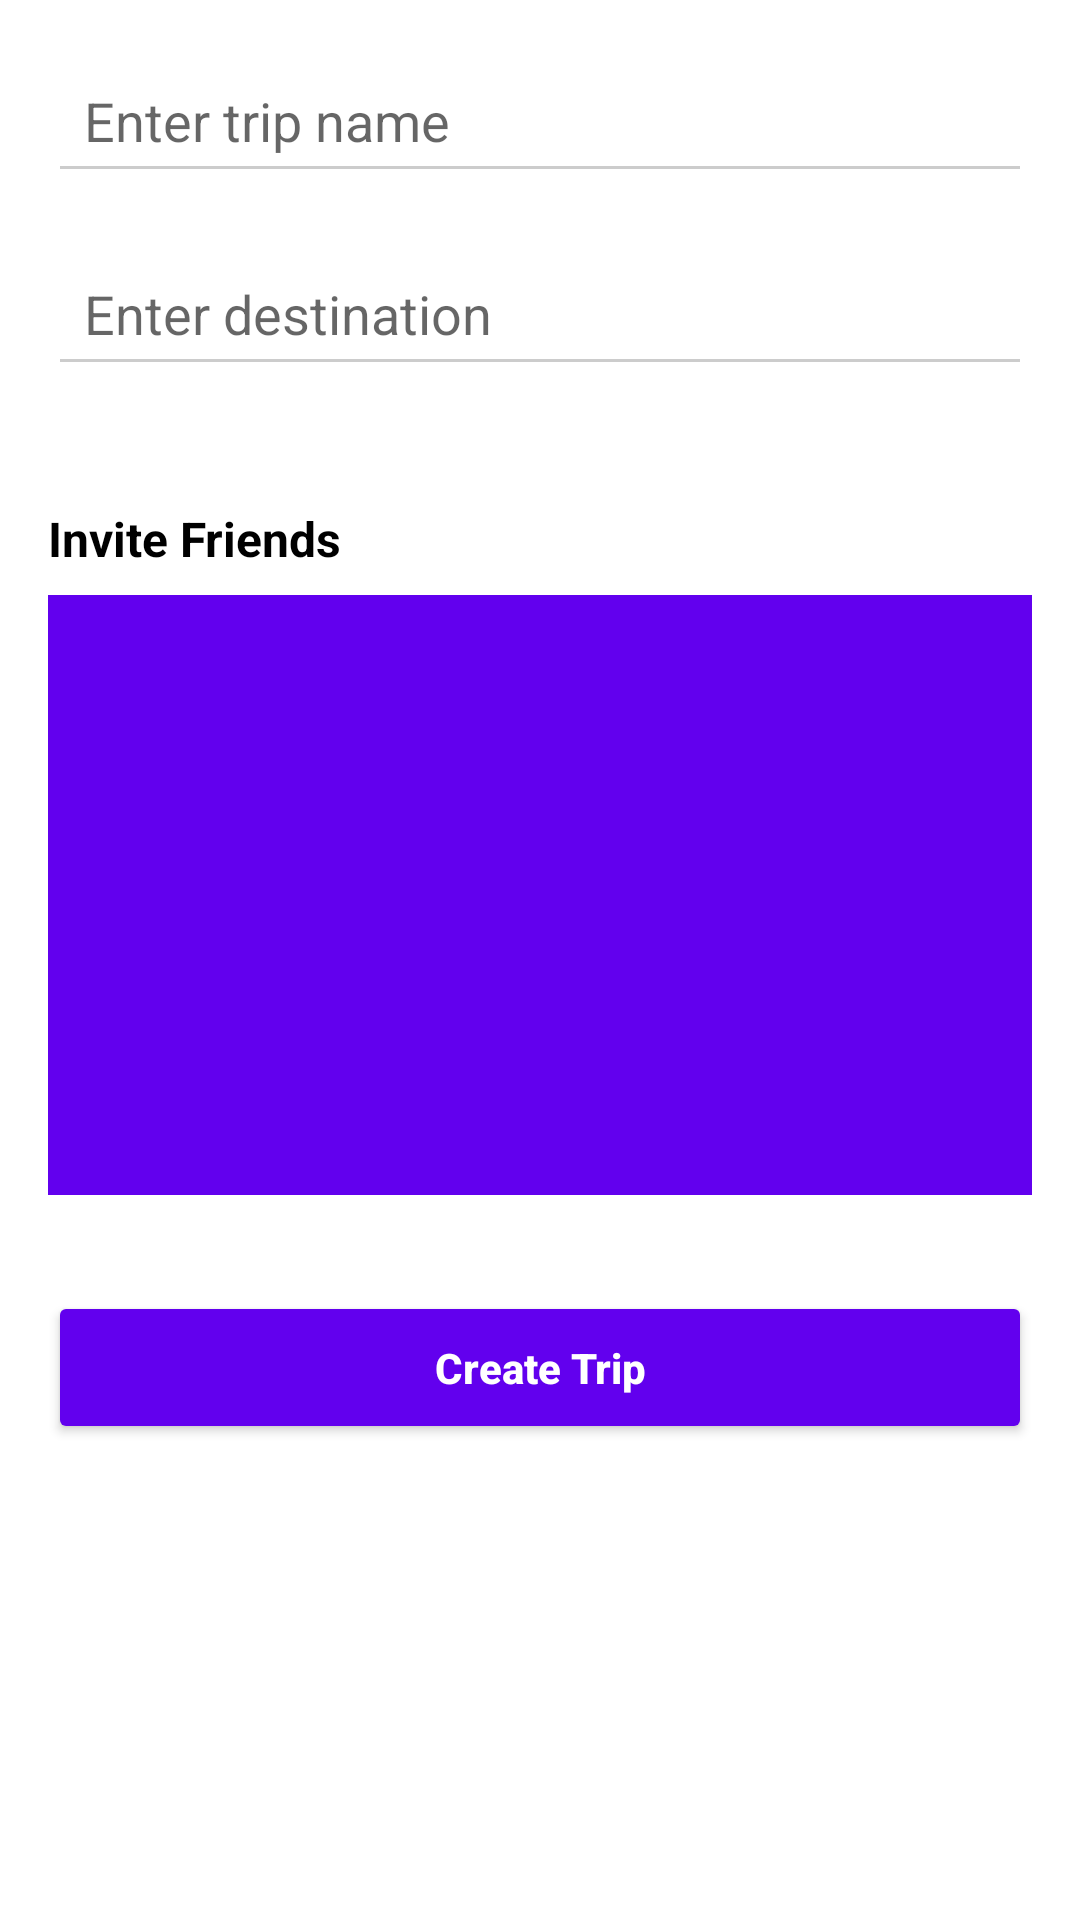

Android layout source for this screen:
<!-- AndroidManifest.xml: application theme Theme.SyncTime -->
<!-- res/layout/trip.xml -->
<?xml version="1.0" encoding="utf-8"?>
<ScrollView xmlns:android="http://schemas.android.com/apk/res/android"
    android:layout_width="match_parent"
    android:layout_height="match_parent"
    android:padding="16dp"
    android:background="#FFFFFF"> 

    <LinearLayout
        android:layout_width="match_parent"
        android:layout_height="wrap_content"
        android:orientation="vertical">

        
        <com.google.android.material.textfield.TextInputEditText
            android:id="@+id/trip_name_input"
            android:layout_width="match_parent"
            android:layout_height="wrap_content"
            android:hint="Enter trip name"
            android:padding="12dp"
            android:textColor="#000000"
        android:backgroundTint="#CCCCCC"
        android:layout_marginBottom="16dp" />

        
        <com.google.android.material.textfield.TextInputEditText
            android:id="@+id/trip_destination_input"
            android:layout_width="match_parent"
            android:layout_height="wrap_content"
            android:hint="Enter destination"
            android:padding="12dp"
            android:textColor="#000000"
            android:backgroundTint="#CCCCCC"
            android:layout_marginBottom="16dp" />

        
        <androidx.recyclerview.widget.RecyclerView
            android:id="@+id/predictionsRecyclerView"
            android:layout_width="match_parent"
            android:layout_height="wrap_content"
            android:visibility="gone" />

        
        <TextView
            android:id="@+id/friends_list_section"
            android:layout_width="wrap_content"
            android:layout_height="wrap_content"
            android:text="Invite Friends"
            android:textSize="16sp"
            android:textStyle="bold"
            android:textColor="#000000"
            android:layout_marginTop="24dp"
            android:layout_marginBottom="8dp" />

        
        <androidx.recyclerview.widget.RecyclerView
            android:id="@+id/friends_list_recycler_view"
            android:layout_width="match_parent"
            android:layout_height="200dp"
            android:scrollbars="vertical"
            android:background="#F0F0F0"
            android:backgroundTint="#6200EE"
            android:padding="8dp"
            android:layout_marginBottom="16dp" />

        
        <Button
            android:id="@+id/btn_create_trip"
            android:layout_width="match_parent"
            android:layout_height="wrap_content"
            android:text="Create Trip"
            android:textAllCaps="false"
            android:padding="16dp"
            android:backgroundTint="#6200EE"
        android:textColor="#FFFFFF"
        android:textStyle="bold"
        android:layout_marginTop="16dp" />

    </LinearLayout>
</ScrollView>
<!-- resources referenced by this layout -->
<resources>
  <style name="Theme.SyncTime" parent="Theme.MaterialComponents.Light.NoActionBar">
          <item name="colorPrimary">@color/purple_500</item>
          <item name="colorPrimaryDark">@color/purple_700</item>
          <item name="colorAccent">@color/teal_200</item>
          <item name="android:windowBackground">@color/white</item>
          <item name="android:textColor">@color/black</item>
      </style>
  <color name="purple_500">#FF6200EE</color>
  <color name="purple_700">#FF3700B3</color>
  <color name="teal_200">#FF03DAC5</color>
  <color name="white">#FFFFFFFF</color>
  <color name="black">#FF000000</color>
</resources>
